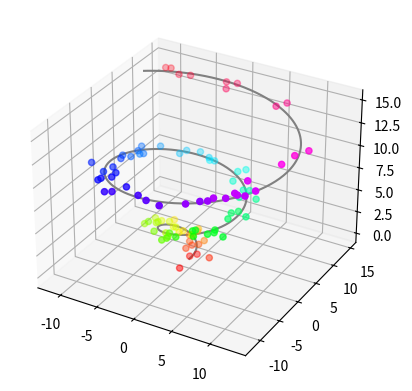

Here is the Python script that generated this plot:
## This is course material for Introduction to Python Scientific Programming
## Example code: plot_3D.py
## Author: Allen Y. Yang,  Intelligent Racing Inc.
##
## (c) Copyright 2020. Intelligent Racing Inc. Not permitted for commercial use

from mpl_toolkits import mplot3d
import numpy as np
import matplotlib.pyplot as plt

fig = plt.figure()
ax = plt.axes(projection="3d")

z_line = np.linspace(0, 15, 1000) # z acts as the radius - it goes from small to big and produces a spiral
x_line = np.cos(z_line)*z_line
y_line = np.sin(z_line)*z_line
ax.plot3D(x_line, y_line, z_line, 'gray')

z_points = 15 * np.random.random(100)
x_points = np.cos(z_points)*z_points + 1 * np.random.randn(100) # adds random noise around the line
y_points = np.sin(z_points)*z_points + 1 * np.random.randn(100)
ax.scatter3D(x_points, y_points, z_points, c=z_points, cmap='hsv') # color values are using the z as colors

plt.show()